Run: headless pygame with SDL's dummy video driver; simulated clock (each Clock.tick advances the game by its frame time, no real sleeping); random seed 0; keys injected as events and as key.get_pressed() state; no mouse input.
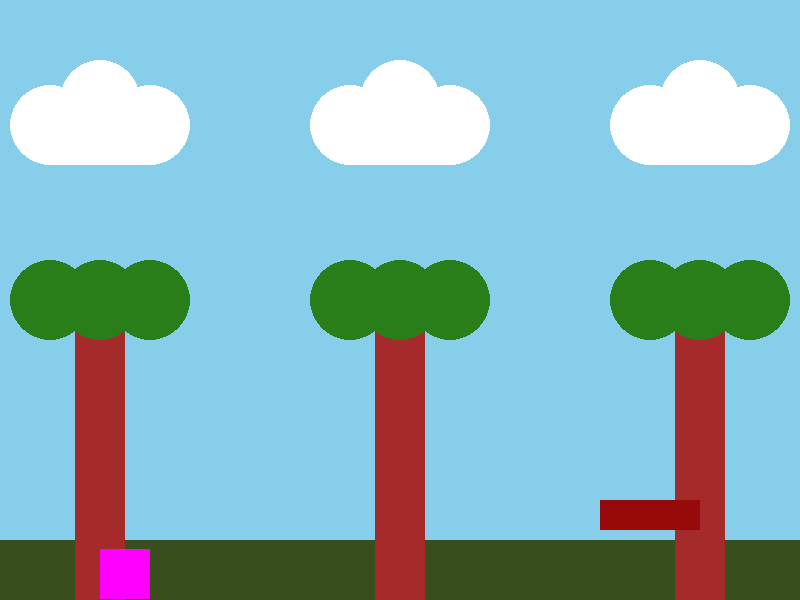
Frame 1 of 4 · flips 1–60 · no input
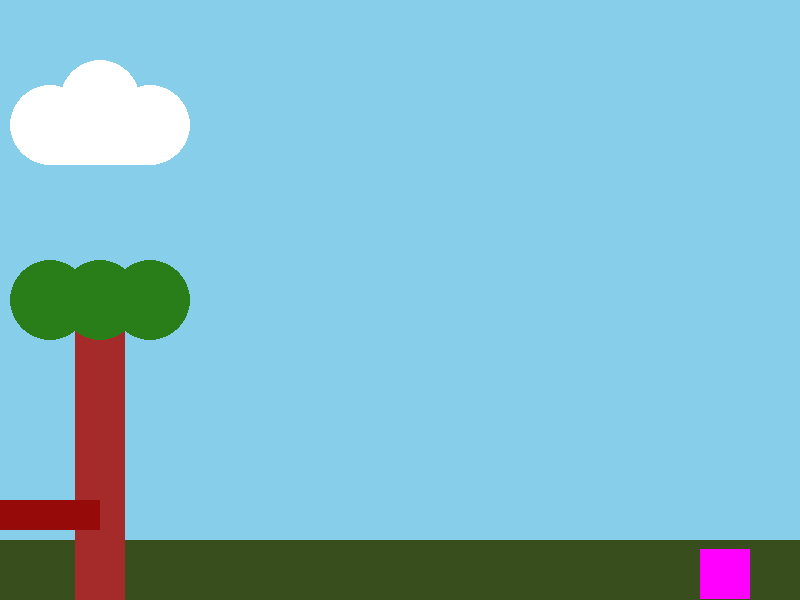
Frame 2 of 4 · flips 61–180 · tapped SPACE, RETURN · held RIGHT (→), D
Frame 3 of 4 · flips 181–300 · held DOWN (↓), S · screen unchanged from frame 2, image omitted
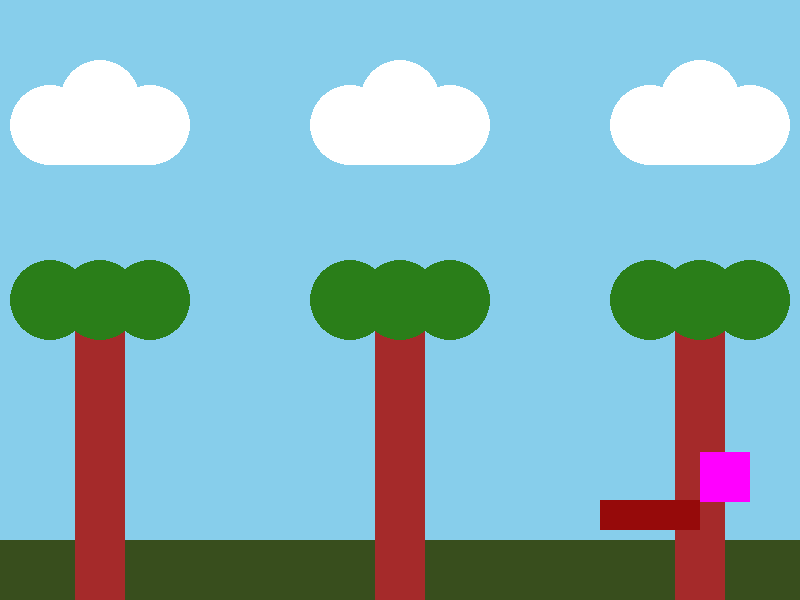
Frame 4 of 4 · flips 301–420 · held LEFT (←), A, UP (↑), W

The pygame program that drew these frames:

import pygame

pygame.init()

screen = pygame.display.set_mode((800, 600))
pygame.display.set_caption('Side-Scrolling Game')
clock = pygame.time.Clock()
FPS = 60

player = [100, 450, 0, 0]
isOnGround = False
offset = 0

platforms = [(600, 500, (100, 300))]


def draw_platforms():
    for i in range(len(platforms)):
        pygame.draw.rect(screen, (150, 10, 10),
                         (platforms[i][0] + offset, platforms[i][1], 100, 30))


def move_player():
    global isOnGround
    global offset

    for i in range(len(platforms)):
        if player[0]+50 > platforms[i][0] + offset and player[0] < platforms[i][0] + 100 + offset and player[i] + 50 > platforms[i][1] and player[1] + 50 < platforms[i][1] + 50:
            isOnGround = True
            player[1] = platforms[i][1] - 50
            player[3] = 0

    if keys[pygame.K_LEFT]:
        if offset > 260 and player[0] > 0:
            player[2] = -5

        elif player[0] > 400 and offset < -1500:
            player[2] = -5

        elif player[0] > 0:
            offset += 5
            player[2] = 0

        else:
            player[2] = 0

    elif keys[pygame.K_RIGHT]:
        player[2] = 5
        offset -= 5
    else:
        player[2] = 0

    if isOnGround == True and keys[pygame.K_UP]:
        player[3] = -15
        isOnGround = False

    if isOnGround == False:
        player[3] += 1

    if player[1] > 535:
        player[1] = 535
        isOnGround = True

    player[0] += player[2]
    player[1] += player[3]


def draw_clouds():
    for x in range(100, 800, 300):
        for i in range(3):
            pygame.draw.circle(screen, (255, 255, 255), (x + offset, 100), 40)
            pygame.draw.circle(screen, (255, 255, 255),
                               (x-50 + offset, 125), 40)
            pygame.draw.circle(screen, (255, 255, 255),
                               (x+50 + offset, 125), 40)
        pygame.draw.rect(screen, (255, 255, 255),
                         (x-50 + offset, 100, 100, 65))


def draw_rect():
    pygame.draw.rect(screen, (56, 78, 29), (0, 540, 800, 100))


def draw_tree():
    for x in range(75, 375, 675):
        for i in range(3):
            pygame.draw.rect(screen, (165, 42, 42), (x + offset, 300, 50, 300))
            pygame.draw.rect(screen, (165, 42, 42),
                             (x + 300 + offset, 300, 50, 300))
            pygame.draw.rect(screen, (165, 42, 42),
                             (x + 600 + offset, 300, 50, 300))
    for x in range(100, 800, 300):
        for i in range(3):
            pygame.draw.circle(screen, (42, 126, 25), (x + offset, 300), 40)
            pygame.draw.circle(screen, (42, 126, 25), (x-50 + offset, 300), 40)
            pygame.draw.circle(screen, (42, 126, 25), (x+50 + offset, 300), 40)


running = True

while running:
    clock.tick(FPS)

    for event in pygame.event.get():
        if event.type == pygame.QUIT:
            running = False

    keys = pygame.key.get_pressed()

    # physics
    move_player()

    # render
    screen.fill((135, 206, 235))
    draw_clouds()
    draw_rect()
    draw_tree()
    draw_platforms()
    pygame.draw.rect(screen, (255, 0, 255), (player[0], player[1], 50, 50))
    pygame.display.flip()
pygame.quit()
